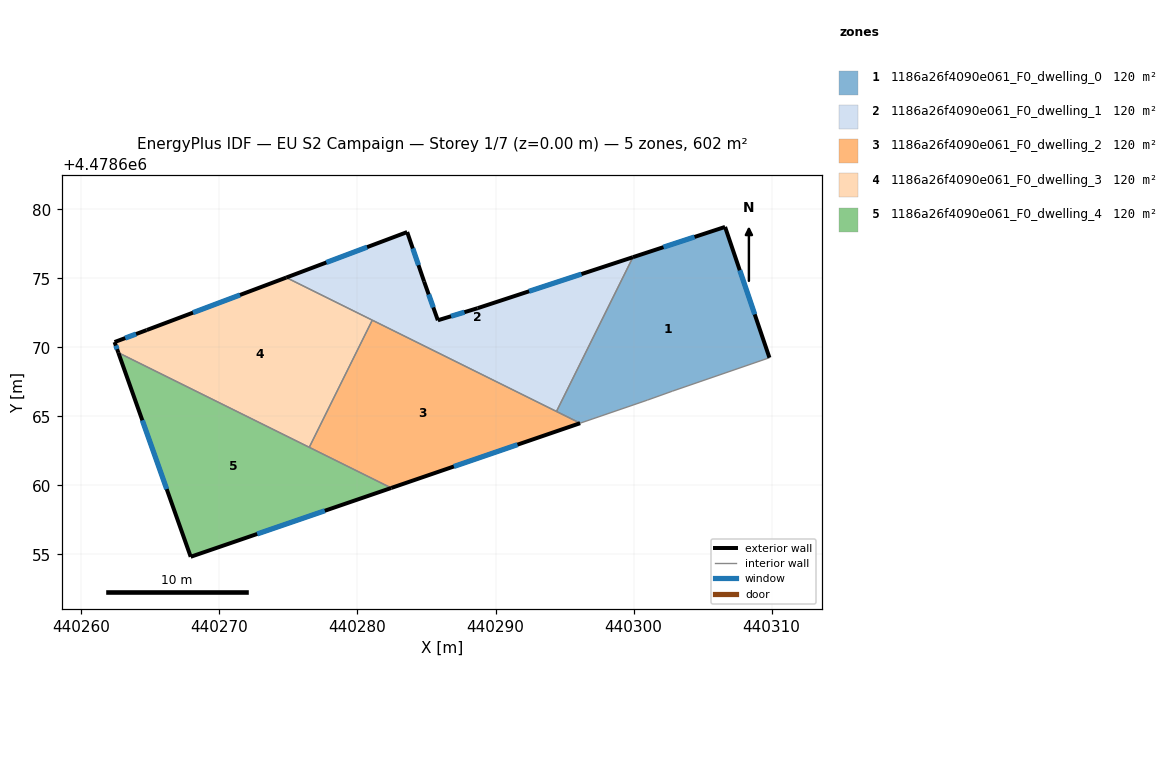
=== STOREY PLAN SPEC (per zone: floor XY polygon, exterior-wall plan segments, windows/doors) ===
zone 1: 1186a26f4090e061_F0_dwelling_0  (120.4 m²)
  floor: (440309.84, 4478669.25) (440306.62, 4478678.72) (440299.95, 4478676.53) (440294.41, 4478665.35) (440296.12, 4478664.50) (440300.99, 4478666.17) (440302.82, 4478666.83)
  exterior wall: (440299.95, 4478676.53) – (440306.62, 4478678.72)  [7.0 m]
    window: (440302.16, 4478677.25) – (440304.41, 4478677.99)  [2.4 m²]
  exterior wall: (440306.62, 4478678.72) – (440309.84, 4478669.25)  [10.0 m]
    window: (440307.69, 4478675.58) – (440308.77, 4478672.39)  [3.4 m²]
  interior walls: 5
zone 2: 1186a26f4090e061_F0_dwelling_1  (120.4 m²)
  floor: (440294.41, 4478665.35) (440299.95, 4478676.53) (440288.70, 4478672.83) (440285.82, 4478671.96) (440284.83, 4478674.76) (440283.60, 4478678.35) (440274.84, 4478675.05)
  exterior wall: (440288.70, 4478672.83) – (440299.95, 4478676.53)  [11.8 m]
    window: (440292.43, 4478674.06) – (440296.22, 4478675.30)  [4.0 m²]
  exterior wall: (440274.84, 4478675.05) – (440283.60, 4478678.35)  [9.4 m]
    window: (440277.75, 4478676.14) – (440280.70, 4478677.25)  [3.2 m²]
  exterior wall: (440283.60, 4478678.35) – (440284.83, 4478674.76)  [3.8 m]
    window: (440284.01, 4478677.16) – (440284.42, 4478675.95)  [1.3 m²]
  exterior wall: (440284.83, 4478674.76) – (440285.82, 4478671.96)  [3.0 m]
    window: (440285.16, 4478673.83) – (440285.49, 4478672.89)  [1.0 m²]
  exterior wall: (440285.82, 4478671.96) – (440288.70, 4478672.83)  [3.0 m]
    window: (440286.78, 4478672.25) – (440287.75, 4478672.54)  [1.0 m²]
  interior walls: 3
zone 3: 1186a26f4090e061_F0_dwelling_2  (120.4 m²)
  floor: (440296.12, 4478664.50) (440281.07, 4478671.96) (440276.51, 4478662.75) (440282.45, 4478659.81)
  exterior wall: (440296.12, 4478664.50) – (440282.45, 4478659.81)  [14.5 m]
    window: (440291.59, 4478662.95) – (440286.98, 4478661.37)  [4.9 m²]
  interior walls: 4
zone 4: 1186a26f4090e061_F0_dwelling_3  (120.4 m²)
  floor: (440276.51, 4478662.75) (440281.07, 4478671.96) (440274.84, 4478675.05) (440264.73, 4478671.25) (440262.41, 4478670.38) (440262.68, 4478669.61)
  exterior wall: (440264.73, 4478671.25) – (440274.84, 4478675.05)  [10.8 m]
    window: (440268.09, 4478672.51) – (440271.49, 4478673.79)  [3.7 m²]
  exterior wall: (440262.68, 4478669.61) – (440262.41, 4478670.38)  [0.8 m]
    window: (440262.59, 4478669.86) – (440262.50, 4478670.12)  [0.3 m²]
  exterior wall: (440262.41, 4478670.38) – (440264.73, 4478671.25)  [2.5 m]
    window: (440263.18, 4478670.67) – (440263.96, 4478670.96)  [0.8 m²]
  interior walls: 3
zone 5: 1186a26f4090e061_F0_dwelling_4  (120.4 m²)
  floor: (440282.45, 4478659.81) (440262.68, 4478669.61) (440267.92, 4478654.83)
  exterior wall: (440282.45, 4478659.81) – (440267.92, 4478654.83)  [15.4 m]
    window: (440277.63, 4478658.16) – (440272.73, 4478656.48)  [5.2 m²]
  exterior wall: (440267.92, 4478654.83) – (440262.68, 4478669.61)  [15.7 m]
    window: (440266.18, 4478659.73) – (440264.42, 4478664.71)  [5.3 m²]
  interior walls: 2

=== DERIVED (storey summary) ===
Building: EU S2 Campaign
Storey: 1 of 7  (floor level z = 0.00 m)
Storey gross floor area: 602.1 m²
Zones on this storey: 5
  - 1186a26f4090e061_F0_dwelling_0: floor 120.4 m²; exterior wall 17.0 m (51.1 m²); 2 window(s) 5.8 m²; WWR 11.4%
  - 1186a26f4090e061_F0_dwelling_1: floor 120.4 m²; exterior wall 31.0 m (92.9 m²); 5 window(s) 10.6 m²; WWR 11.4%
  - 1186a26f4090e061_F0_dwelling_2: floor 120.4 m²; exterior wall 14.5 m (43.4 m²); 1 window(s) 4.9 m²; WWR 11.4%
  - 1186a26f4090e061_F0_dwelling_3: floor 120.4 m²; exterior wall 14.1 m (42.3 m²); 3 window(s) 4.8 m²; WWR 11.4%
  - 1186a26f4090e061_F0_dwelling_4: floor 120.4 m²; exterior wall 31.0 m (93.1 m²); 2 window(s) 10.6 m²; WWR 11.4%
Zone adjacency (shared interzone walls):
  - 1186a26f4090e061_F0_dwelling_0 ↔ 1186a26f4090e061_F0_dwelling_1
  - 1186a26f4090e061_F0_dwelling_0 ↔ 1186a26f4090e061_F0_dwelling_2
  - 1186a26f4090e061_F0_dwelling_1 ↔ 1186a26f4090e061_F0_dwelling_2
  - 1186a26f4090e061_F0_dwelling_1 ↔ 1186a26f4090e061_F0_dwelling_3
  - 1186a26f4090e061_F0_dwelling_2 ↔ 1186a26f4090e061_F0_dwelling_3
  - 1186a26f4090e061_F0_dwelling_2 ↔ 1186a26f4090e061_F0_dwelling_4
  - 1186a26f4090e061_F0_dwelling_3 ↔ 1186a26f4090e061_F0_dwelling_4